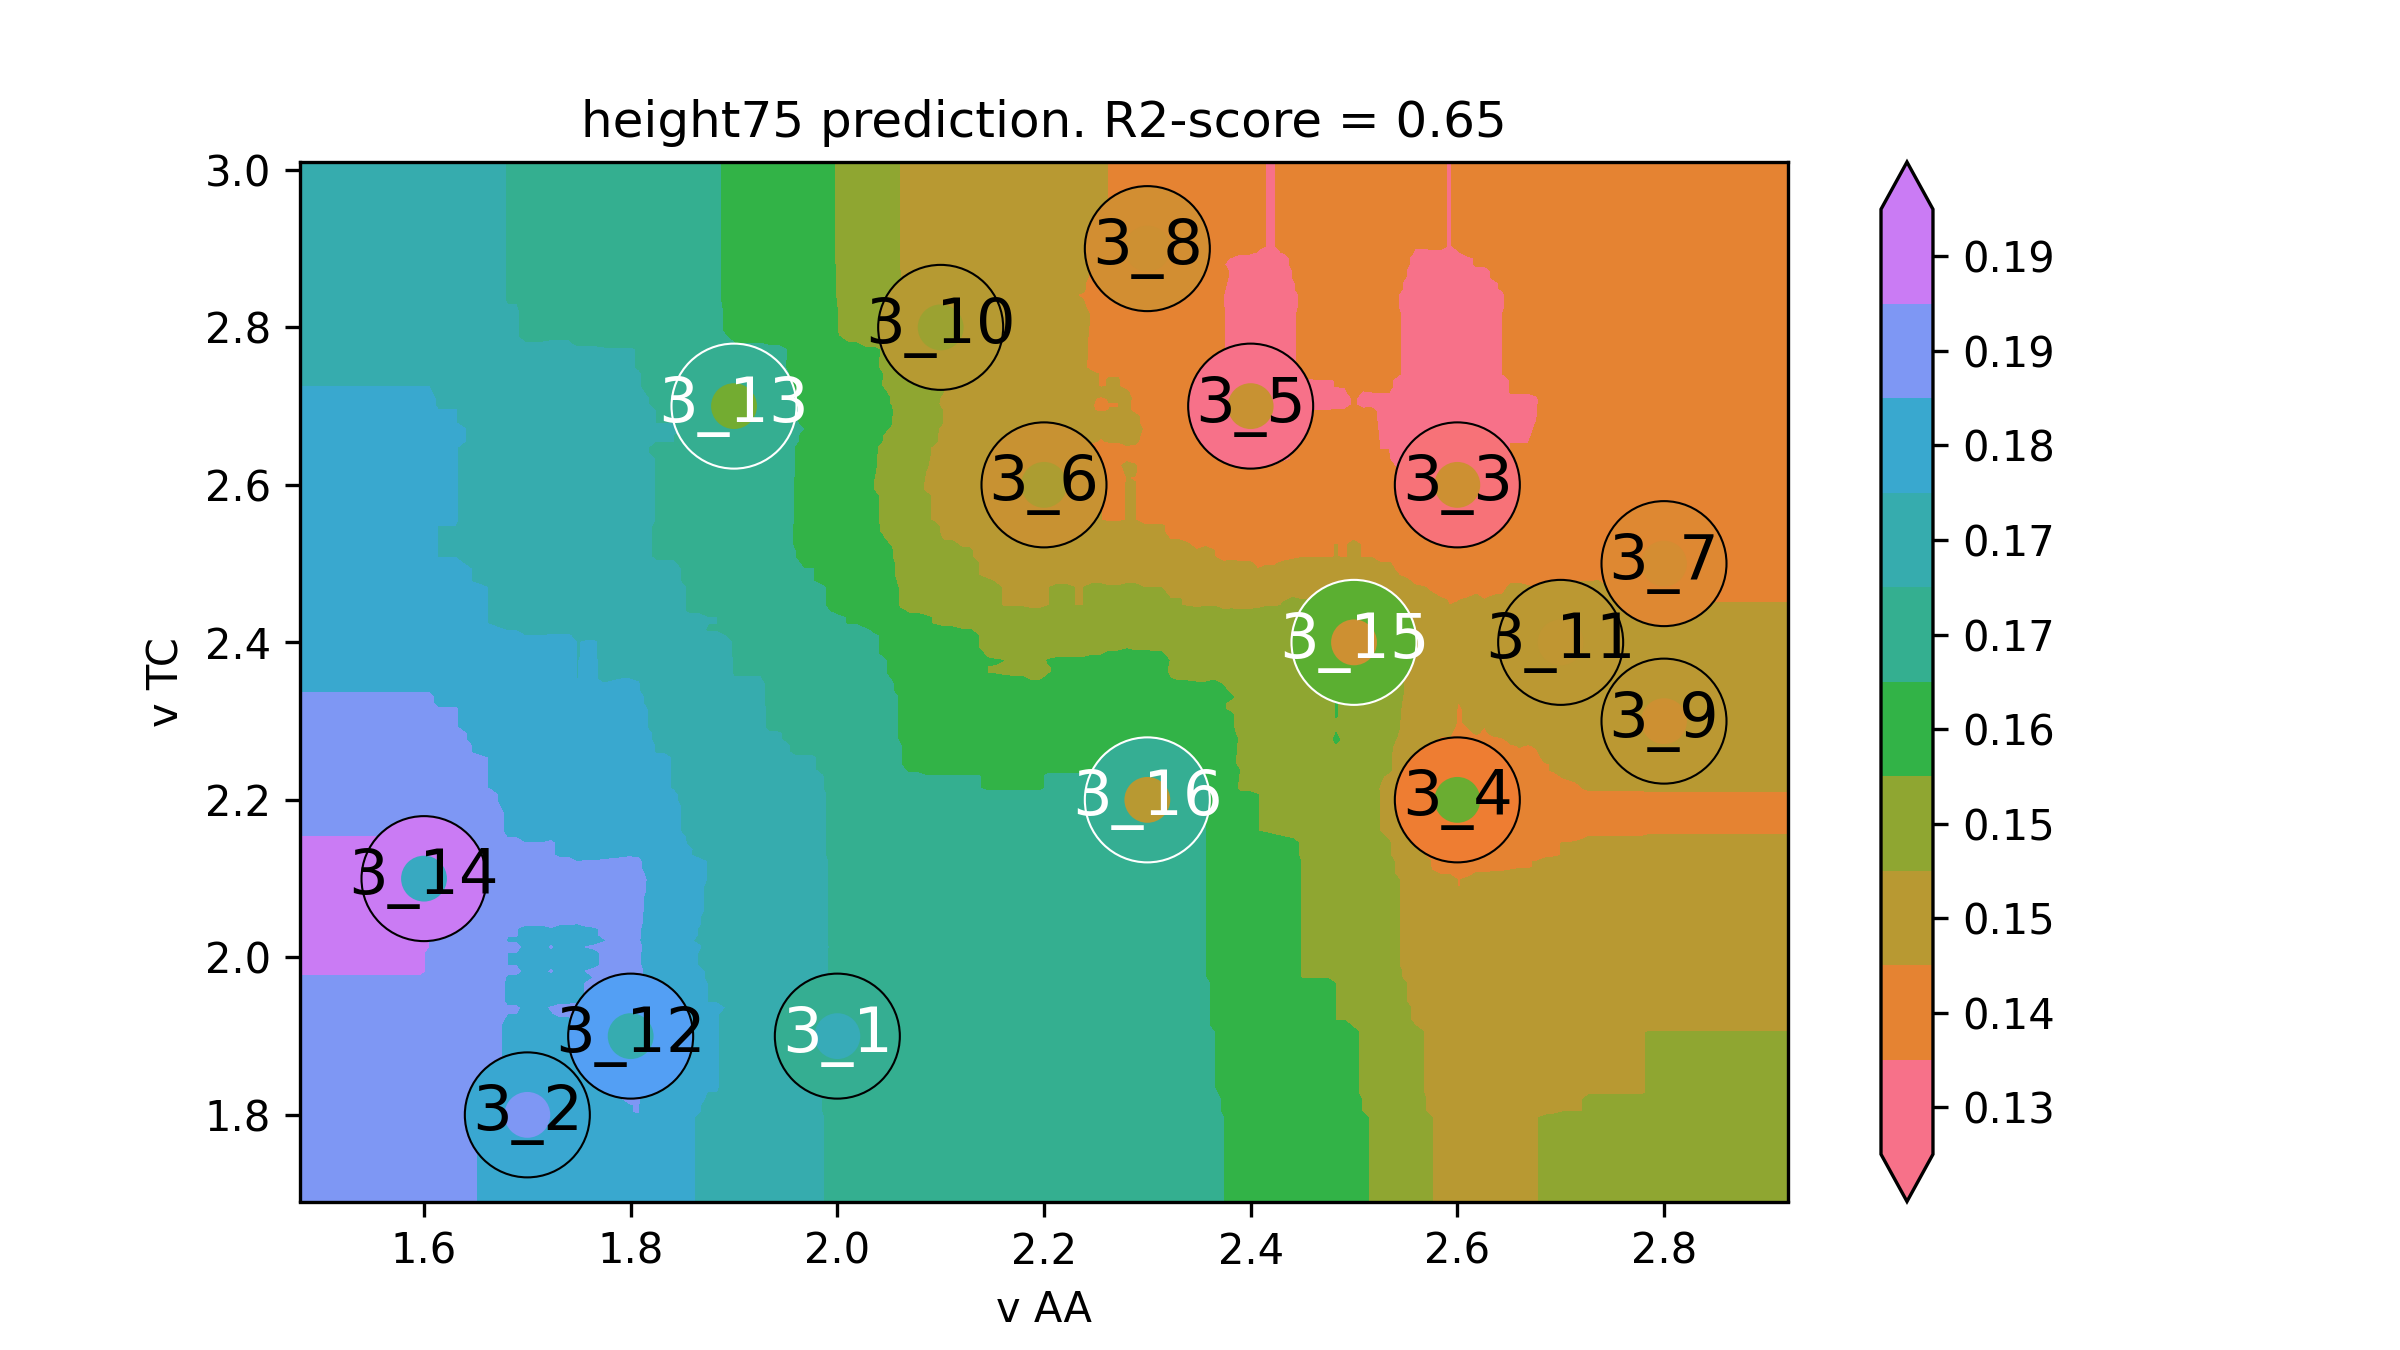

The table this chart was drawn from, first rows:
v AA, v TC, height75
1.36, 1.58, 0.1861
1.368, 1.58, 0.1861
1.377, 1.58, 0.1861
1.385, 1.58, 0.1861
1.394, 1.58, 0.1861
1.402, 1.58, 0.1861
1.411, 1.58, 0.1861
1.419, 1.58, 0.1861
1.428, 1.58, 0.1861
1.436, 1.58, 0.1861
1.444, 1.58, 0.1861
1.453, 1.58, 0.1861
1.461, 1.58, 0.1861
1.47, 1.58, 0.1861
1.478, 1.58, 0.1861
1.487, 1.58, 0.1861
1.495, 1.58, 0.1861
1.504, 1.58, 0.1861
1.512, 1.58, 0.1861
1.52, 1.58, 0.1861
1.529, 1.58, 0.1861
1.537, 1.58, 0.1861
1.546, 1.58, 0.1861
1.554, 1.58, 0.1861
1.563, 1.58, 0.1861
1.571, 1.58, 0.1861
1.579, 1.58, 0.1861
1.588, 1.58, 0.1861
1.596, 1.58, 0.1861
1.605, 1.58, 0.1854
1.613, 1.58, 0.1844
1.622, 1.58, 0.1844
1.63, 1.58, 0.1844
1.639, 1.58, 0.1838
1.647, 1.58, 0.1832
1.655, 1.58, 0.1828
1.664, 1.58, 0.1825
1.672, 1.58, 0.1815
1.681, 1.58, 0.1806
1.689, 1.58, 0.1806
1.698, 1.58, 0.1799
1.706, 1.58, 0.18
1.715, 1.58, 0.18
1.723, 1.58, 0.1805
1.731, 1.58, 0.1808
1.74, 1.58, 0.1808
1.748, 1.58, 0.1814
1.757, 1.58, 0.1816
1.765, 1.58, 0.1818
1.774, 1.58, 0.1822
1.782, 1.58, 0.1824
1.791, 1.58, 0.1825
1.799, 1.58, 0.1827
1.807, 1.58, 0.1828
1.816, 1.58, 0.1813
1.824, 1.58, 0.1806
1.833, 1.58, 0.1797
1.841, 1.58, 0.179
1.85, 1.58, 0.1778
1.858, 1.58, 0.1766
... 39,940 more rows
